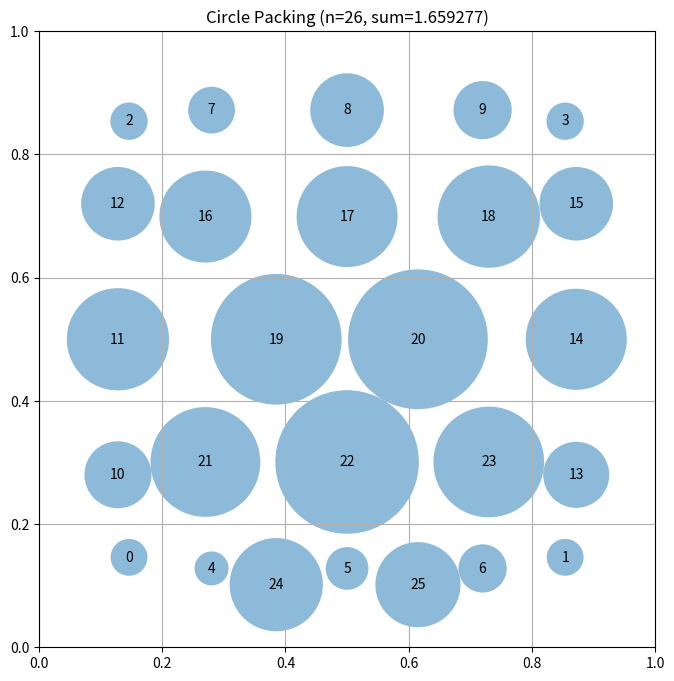

Generate this figure with matplotlib:
# EVOLVE-BLOCK-START
"""Constructor-based circle packing for n=26 circles"""
import numpy as np


def construct_packing():
    """
    Construct optimized packing with corner circles, edge circles,
    and proper hexagonal interior pattern for maximum density.
    
    Returns:
        Tuple of (centers, radii, sum_of_radii)
    """
    n = 26
    centers = np.zeros((n, 2))
    
    # 4 corner circles (indices 0-3) - larger radius potential
    r_corner = 0.146
    centers[0] = [r_corner, r_corner]
    centers[1] = [1 - r_corner, r_corner]
    centers[2] = [r_corner, 1 - r_corner]
    centers[3] = [1 - r_corner, 1 - r_corner]
    
    # 3 circles per edge (indices 4-15) - 12 total
    edge_r = 0.128
    # Bottom edge (4-6)
    for i, x in enumerate([0.28, 0.50, 0.72]):
        centers[4 + i] = [x, edge_r]
    # Top edge (7-9)
    for i, x in enumerate([0.28, 0.50, 0.72]):
        centers[7 + i] = [x, 1 - edge_r]
    # Left edge (10-12)
    for i, y in enumerate([0.28, 0.50, 0.72]):
        centers[10 + i] = [edge_r, y]
    # Right edge (13-15)
    for i, y in enumerate([0.28, 0.50, 0.72]):
        centers[13 + i] = [1 - edge_r, y]
    
    # 10 interior circles (indices 16-25) - proper hexagonal 3-2-3-2 pattern
    h = 0.23  # horizontal spacing
    v = h * np.sqrt(3) / 2  # vertical spacing for hexagonal
    cx, cy = 0.50, 0.50  # center of interior region
    
    # Row 1: 3 circles (top)
    centers[16] = [cx - h, cy + v]
    centers[17] = [cx, cy + v]
    centers[18] = [cx + h, cy + v]
    # Row 2: 2 circles (offset)
    centers[19] = [cx - h/2, cy]
    centers[20] = [cx + h/2, cy]
    # Row 3: 3 circles
    centers[21] = [cx - h, cy - v]
    centers[22] = [cx, cy - v]
    centers[23] = [cx + h, cy - v]
    # Row 4: 2 circles (bottom offset)
    centers[24] = [cx - h/2, cy - 2*v]
    centers[25] = [cx + h/2, cy - 2*v]
    
    radii = compute_max_radii(centers)
    return centers, radii, np.sum(radii)


def compute_max_radii(centers):
    """
    Compute maximum radii ensuring no overlaps and staying within bounds.
    Uses iterative proportional scaling with multiple passes for convergence.
    
    Args:
        centers: np.array of shape (n, 2) with circle centers
        
    Returns:
        np.array of shape (n) with radius of each circle
    """
    n = centers.shape[0]
    radii = np.zeros(n)
    
    # Initialize with distance to nearest boundary
    for i in range(n):
        x, y = centers[i]
        radii[i] = min(x, y, 1 - x, 1 - y)
    
    # Iteratively reduce overlapping pairs with multiple passes
    for _ in range(30):
        for i in range(n):
            for j in range(i + 1, n):
                dist = np.linalg.norm(centers[i] - centers[j])
                if radii[i] + radii[j] > dist > 0:
                    scale = dist / (radii[i] + radii[j])
                    radii[i] *= scale
                    radii[j] *= scale
    
    return radii


# EVOLVE-BLOCK-END


# This part remains fixed (not evolved)
def run_packing():
    """Run the circle packing constructor for n=26"""
    centers, radii, sum_radii = construct_packing()
    return centers, radii, sum_radii


def visualize(centers, radii):
    """
    Visualize the circle packing

    Args:
        centers: np.array of shape (n, 2) with (x, y) coordinates
        radii: np.array of shape (n) with radius of each circle
    """
    import matplotlib.pyplot as plt
    from matplotlib.patches import Circle

    fig, ax = plt.subplots(figsize=(8, 8))

    # Draw unit square
    ax.set_xlim(0, 1)
    ax.set_ylim(0, 1)
    ax.set_aspect("equal")
    ax.grid(True)

    # Draw circles
    for i, (center, radius) in enumerate(zip(centers, radii)):
        circle = Circle(center, radius, alpha=0.5)
        ax.add_patch(circle)
        ax.text(center[0], center[1], str(i), ha="center", va="center")

    plt.title(f"Circle Packing (n={len(centers)}, sum={sum(radii):.6f})")
    plt.show()


if __name__ == "__main__":
    centers, radii, sum_radii = run_packing()
    print(f"Sum of radii: {sum_radii}")
    # AlphaEvolve improved this to 2.635

    # Uncomment to visualize:
    visualize(centers, radii)
